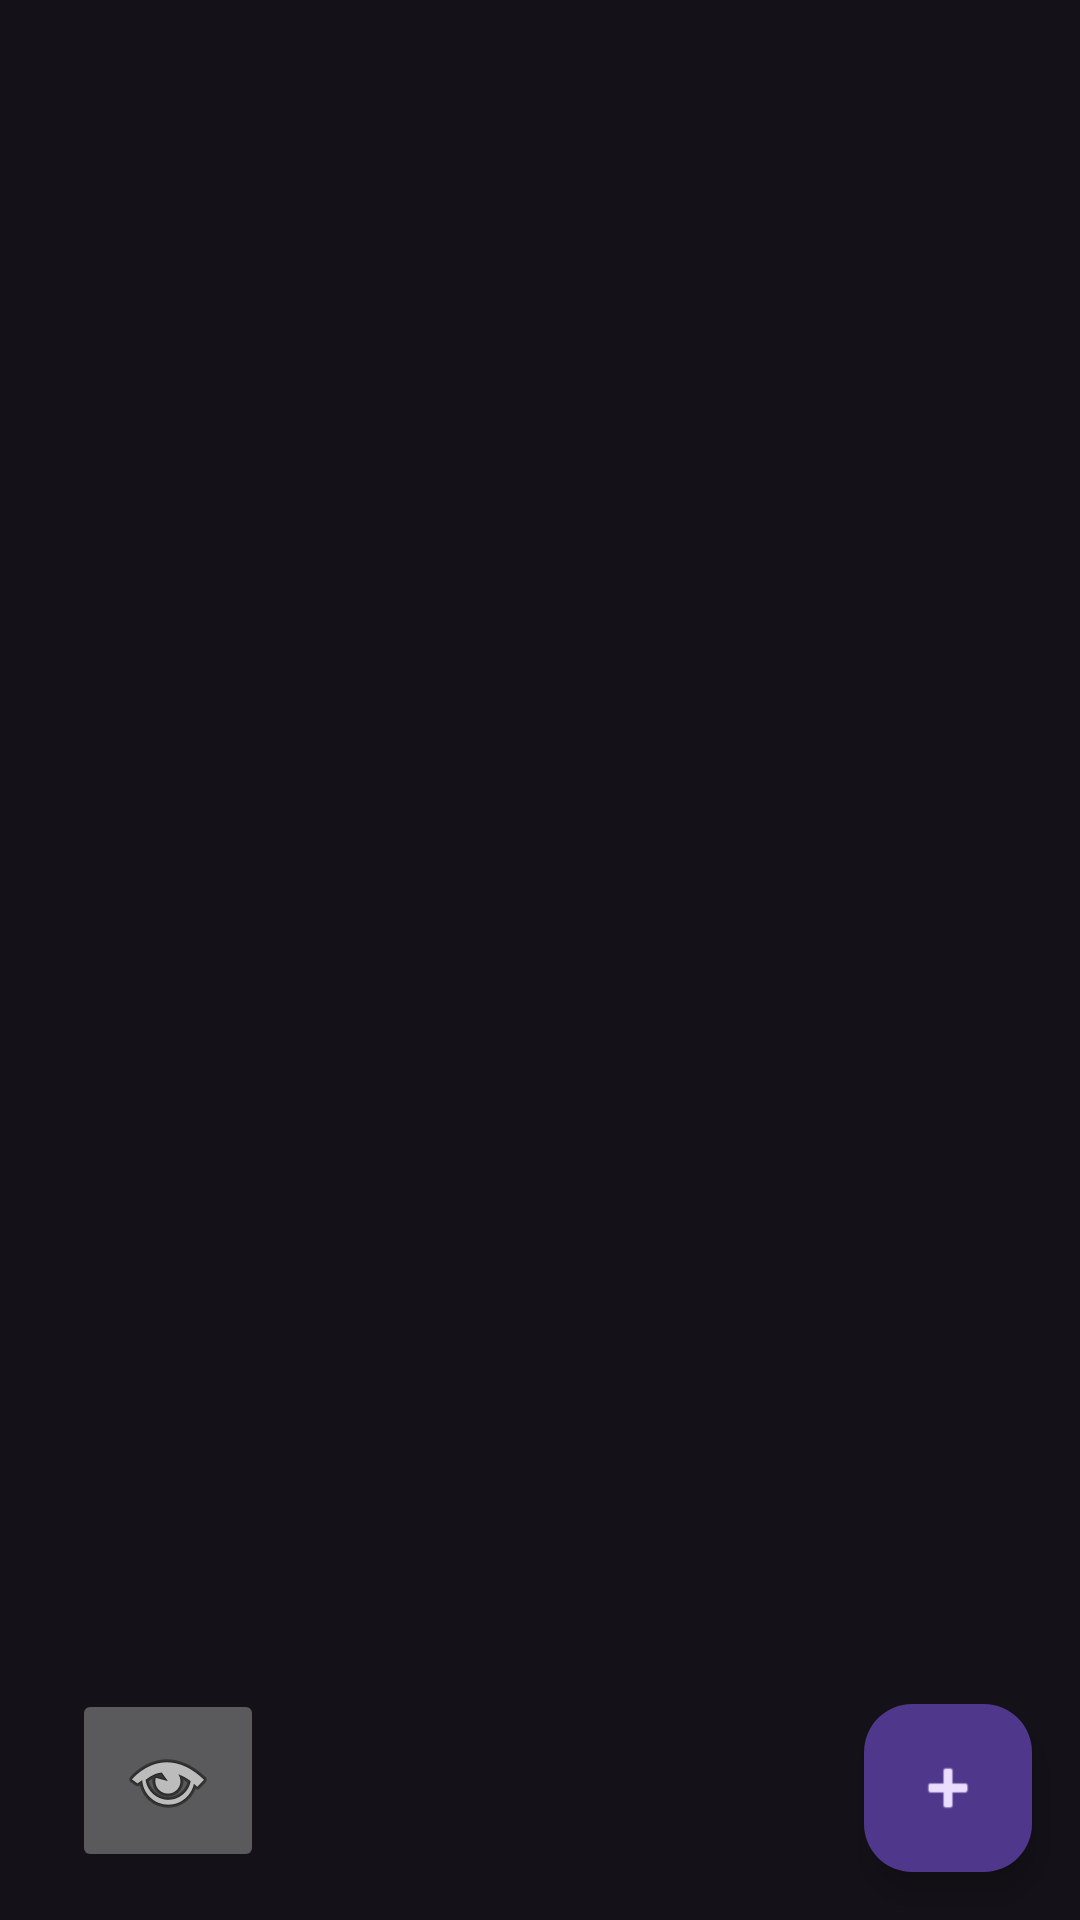

The Android layout XML behind this screen, and the referenced resources:
<!-- AndroidManifest.xml: application theme Theme.Material3.Dark -->
<!-- res/layout/activity_grid_view.xml -->
<?xml version="1.0" encoding="utf-8"?>
<androidx.constraintlayout.widget.ConstraintLayout xmlns:android="http://schemas.android.com/apk/res/android"
    xmlns:app="http://schemas.android.com/apk/res-auto"
    xmlns:tools="http://schemas.android.com/tools"
    android:id="@+id/floatingButton"
    android:layout_width="match_parent"
    android:layout_height="match_parent"
    tools:context=".PersonalGridView">

    <GridView
        android:id="@+id/my_gridView"
        android:layout_width="match_parent"
        android:layout_height="450dp"
        android:numColumns="auto_fit"
        app:layout_constraintBottom_toBottomOf="parent"
        app:layout_constraintEnd_toEndOf="parent"
        app:layout_constraintHorizontal_bias="0.0"
        app:layout_constraintStart_toStartOf="parent"
        app:layout_constraintTop_toTopOf="parent"
        app:layout_constraintVertical_bias="0.0" />

    <com.google.android.material.floatingactionbutton.FloatingActionButton
        android:id="@+id/floatingActionButton"
        android:layout_width="wrap_content"
        android:layout_height="wrap_content"
        android:layout_marginEnd="16dp"
        android:layout_marginBottom="16dp"
        android:clickable="true"
        android:onClick="registro"
        app:layout_constraintBottom_toBottomOf="parent"
        app:layout_constraintEnd_toEndOf="parent"
        app:srcCompat="@android:drawable/ic_input_add"
        tools:ignore="SpeakableTextPresentCheck" />

    <ImageButton
        android:id="@+id/imageButton"
        android:layout_width="64dp"
        android:layout_height="61dp"
        android:layout_marginStart="24dp"
        android:layout_marginBottom="16dp"
        android:clickable="true"
        android:onClick="cambiaVista"
        android:src="@android:drawable/ic_menu_view"
        app:layout_constraintBottom_toBottomOf="parent"
        app:layout_constraintStart_toStartOf="parent"
        tools:ignore="SpeakableTextPresentCheck" />



</androidx.constraintlayout.widget.ConstraintLayout>
<!-- resources referenced by this layout -->
<resources>

</resources>
